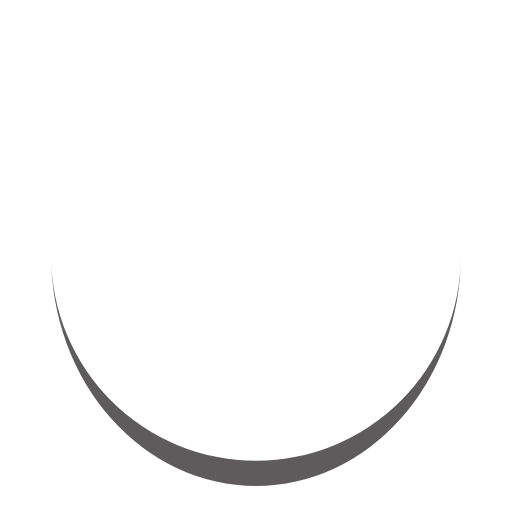
t = 0.00 s
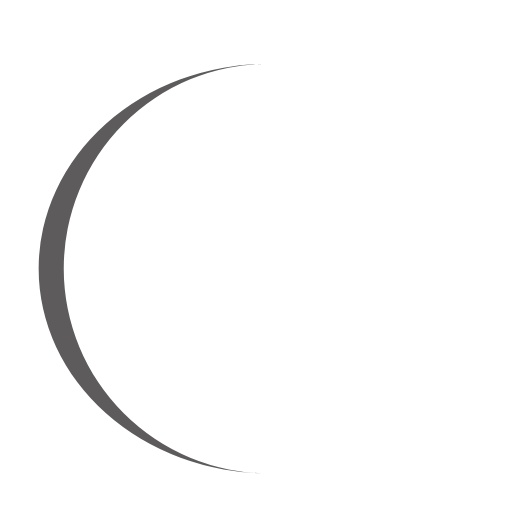
t = 0.25 s
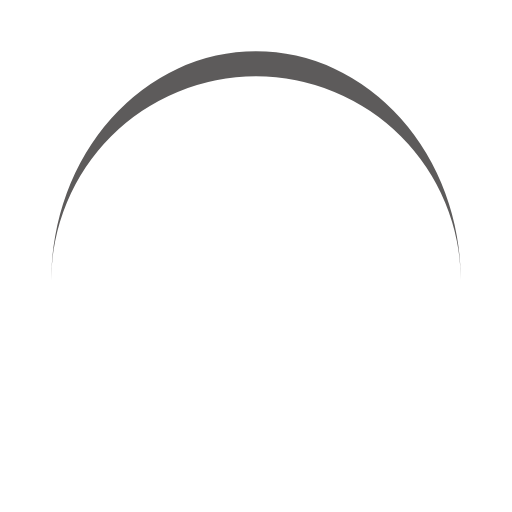
t = 0.50 s
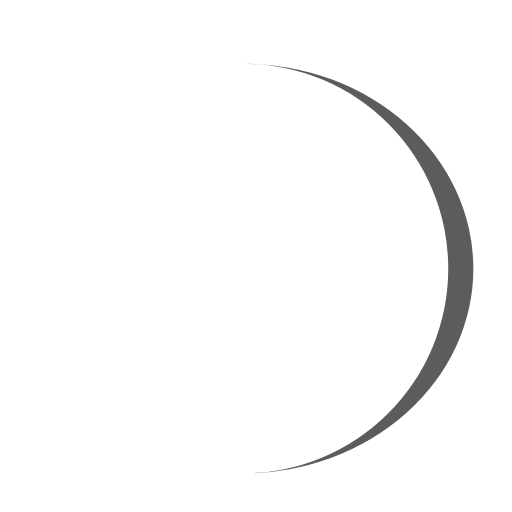
t = 0.75 s

The animated SVG that drew these frames (rendered in a browser with its animation timeline set to each time). Animation: 1 SMIL element (animateTransform=1); one cycle of 1.00 s, repeats indefinitely.

<?xml version="1.0" encoding="utf-8"?>
<svg xmlns="http://www.w3.org/2000/svg" xmlns:xlink="http://www.w3.org/1999/xlink" style="margin: auto; background: none; display: block; shape-rendering: auto;" width="200px" height="200px" viewBox="0 0 100 100" preserveAspectRatio="xMidYMid">
<path d="M10 50A40 40 0 0 0 90 50A40 44.9 0 0 1 10 50" fill="#5d5b5b" stroke="none">
  <animateTransform attributeName="transform" type="rotate" dur="1s" repeatCount="indefinite" keyTimes="0;1" values="0 50 52.45;360 50 52.45"></animateTransform>
</path>
<!-- [ldio] generated by https://loading.io/ --></svg>